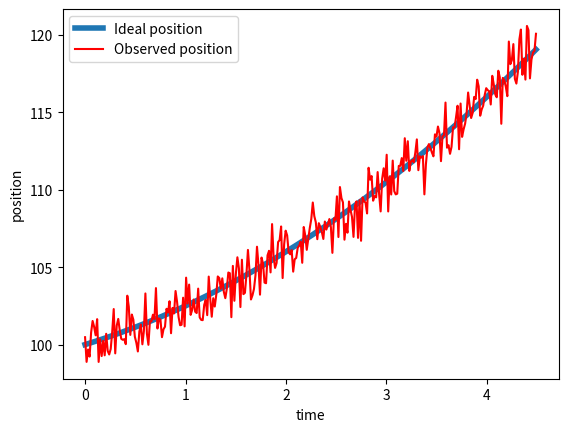
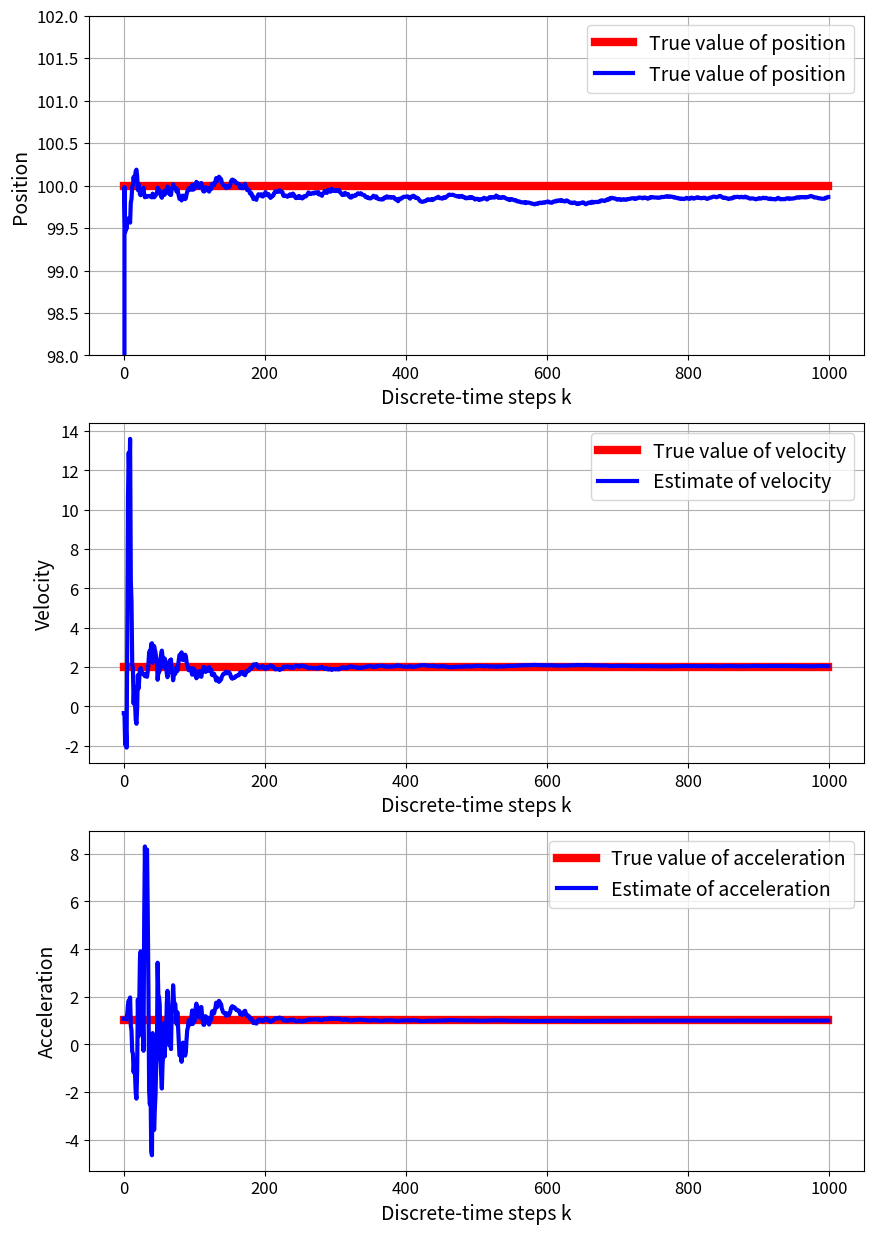

Python code for these plots, in order:
class RecursiveLeastSquares(object):

    # x0 - initial estimate used to initialize the estimator
    # P0 - initial estimation error covariance matrix
    # R  - covariance matrix of the measurement noise
    def __init__(self, x0, P0, R):
        # initialize the values
        self.x0 = x0
        self.P0 = P0
        self.R = R

        # this variable is used to track the current time step k of the estimator
        # after every time step arrives, this variables increases for one
        # in this way, we can track the number of variblaes
        self.currentTimeStep = 0

        # this list is used to store the estimates xk starting from the initial estimate
        self.estimates = []
        self.estimates.append(x0)

        # this list is used to store the estimation error covariance matrices Pk
        self.estimationErrorCovarianceMatrices = []
        self.estimationErrorCovarianceMatrices.append(P0)

        # this list is used to store the gain matrices Kk
        self.gainMatrices = []

        # this list is used to store estimation error vectors
        self.errors = []

    # this function takes the current measurement and the current measurement matrix C
    # and computes the estimation error covariance matrix, updates the estimate,
    # computes the gain matrix, and the estimation error
    # it fills the lists self.estimates, self.estimationErrorCovarianceMatrices, self.gainMatrices, and self.errors
    # it also increments the variable currentTimeStep for 1

    # measurementValue - measurement obtained at the time instant k
    # C - measurement matrix at the time instant k

    def predict(self, measurementValue, C):
        import numpy as np

        # compute the L matrix and its inverse, see Eq. 43
        Lmatrix = self.R + np.matmul(C, np.matmul(self.estimationErrorCovarianceMatrices[self.currentTimeStep], C.T))
        LmatrixInv = np.linalg.inv(Lmatrix)
        # compute the gain matrix, see Eq. 42 or Eq. 48
        gainMatrix = np.matmul(self.estimationErrorCovarianceMatrices[self.currentTimeStep], np.matmul(C.T, LmatrixInv))

        # compute the estimation error
        error = measurementValue - np.matmul(C, self.estimates[self.currentTimeStep])
        # compute the estimate, see Eq. 49
        estimate = self.estimates[self.currentTimeStep] + np.matmul(gainMatrix, error)

        # propagate the estimation error covariance matrix, see Eq. 50
        ImKc = np.eye(np.size(self.x0), np.size(self.x0)) - np.matmul(gainMatrix, C)
        estimationErrorCovarianceMatrix = np.matmul(ImKc, self.estimationErrorCovarianceMatrices[self.currentTimeStep])

        # add computed elements to the list
        self.estimates.append(estimate)
        self.estimationErrorCovarianceMatrices.append(estimationErrorCovarianceMatrix)
        self.gainMatrices.append(gainMatrix)
        self.errors.append(error)

        # increment the current time step
        self.currentTimeStep = self.currentTimeStep + 1


import numpy as np
import matplotlib.pyplot as plt

# define the true parameters that we want to estimate

# true value of the parameters that will be estimated
initialPosition = 100
acceleration = 1
initialVelocity = 2

# noise standard deviation
noiseStd = 1;

# simulation time
simulationTime = np.linspace(0, 15, 1000)
# vector used to store the somulated position
position = np.zeros(np.size(simulationTime))

# simulate the system behavior
for i in np.arange(np.size(simulationTime)):
    position[i] = initialPosition + initialVelocity * simulationTime[i] + (acceleration * simulationTime[i] ** 2) / 2

# add the measurement noise
positionNoisy = position + noiseStd * np.random.randn(np.size(simulationTime))

# verify the position vector by plotting the results
plotStep = 300
plt.plot(simulationTime[0:plotStep], position[0:plotStep], linewidth=4, label='Ideal position')
plt.plot(simulationTime[0:plotStep], positionNoisy[0:plotStep], 'r', label='Observed position')
plt.xlabel('time')
plt.ylabel('position')
plt.legend()
plt.savefig('data.png', dpi=300)
plt.show()

x0 = np.random.randn(3, 1)
P0 = 100 * np.eye(3, 3)
R = 0.5 * np.eye(1, 1)

# create a recursive least squares object
RLS = RecursiveLeastSquares(x0, P0, R)

# simulate online prediction
for j in np.arange(np.size(simulationTime)):
    C = np.array([[1, simulationTime[j], (simulationTime[j] ** 2) / 2]])
    RLS.predict(positionNoisy[j], C)

# extract the estimates in order to plot the results
estimate1, estimate2, estimate3 = [], [], []

for j in np.arange(np.size(simulationTime)):
    estimate1.append(RLS.estimates[j][0])
    estimate2.append(RLS.estimates[j][1])
    estimate3.append(RLS.estimates[j][2])

# create vectors corresponding to the true values in order to plot the results
estimate1true = initialPosition * np.ones(np.size(simulationTime))
estimate2true = initialVelocity * np.ones(np.size(simulationTime))
estimate3true = acceleration * np.ones(np.size(simulationTime))

# plot the results
steps = np.arange(np.size(simulationTime))
fig, ax = plt.subplots(3, 1, figsize=(10, 15))

# First plot - Position
ax[0].plot(steps, estimate1true, color='red', linestyle='-', linewidth=6,
           label='True value of position')
ax[0].plot(steps, estimate1, color='blue', linestyle='-', linewidth=3,
           label='True value of position')
ax[0].set_xlabel("Discrete-time steps k", fontsize=14)
ax[0].set_ylabel("Position", fontsize=14)
ax[0].tick_params(axis='both', labelsize=12)
ax[0].set_ylim(98, 102)
ax[0].grid(), ax[0].legend(fontsize=14)

# Second plot - Velocity
ax[1].plot(steps, estimate2true, color='red', linestyle='-', linewidth=6,
           label='True value of velocity')
ax[1].plot(steps, estimate2, color='blue', linestyle='-', linewidth=3,
           label='Estimate of velocity')
ax[1].set_xlabel("Discrete-time steps k", fontsize=14)
ax[1].set_ylabel("Velocity", fontsize=14)
ax[1].tick_params(axis='both', labelsize=12)
ax[1].grid(), ax[1].legend(fontsize=14)

# Third plot - Acceleration
ax[2].plot(steps, estimate3true, color='red', linestyle='-', linewidth=6,
           label="True value of acceleration")
ax[2].plot(steps, estimate3, color='blue', linestyle='-', linewidth=3,
           label="Estimate of acceleration")
ax[2].set_xlabel("Discrete-time steps k", fontsize=14)
ax[2].set_ylabel("Acceleration", fontsize=14)
ax[2].tick_params(axis='both', labelsize=12)
ax[2].grid(), ax[2].legend(fontsize=14)
plt.show()


import pandas as pd

save1df = pd.DataFrame(simulationTime[0:plotStep], position[0:plotStep])
save1df.to_csv("RLE_Ideal.csv", header=False)
save2df = pd.DataFrame(simulationTime[0:plotStep],
                       positionNoisy[0:plotStep])
save2df.to_csv("RLE_Observed.csv", header=False)

data = {
    'steps': steps,
    'estimate': np.array(estimate3).flatten(),
    'true': estimate3true
}


save3df = pd.DataFrame(data)
save3df.to_csv("RLE_3.csv", index=False, header=False)
